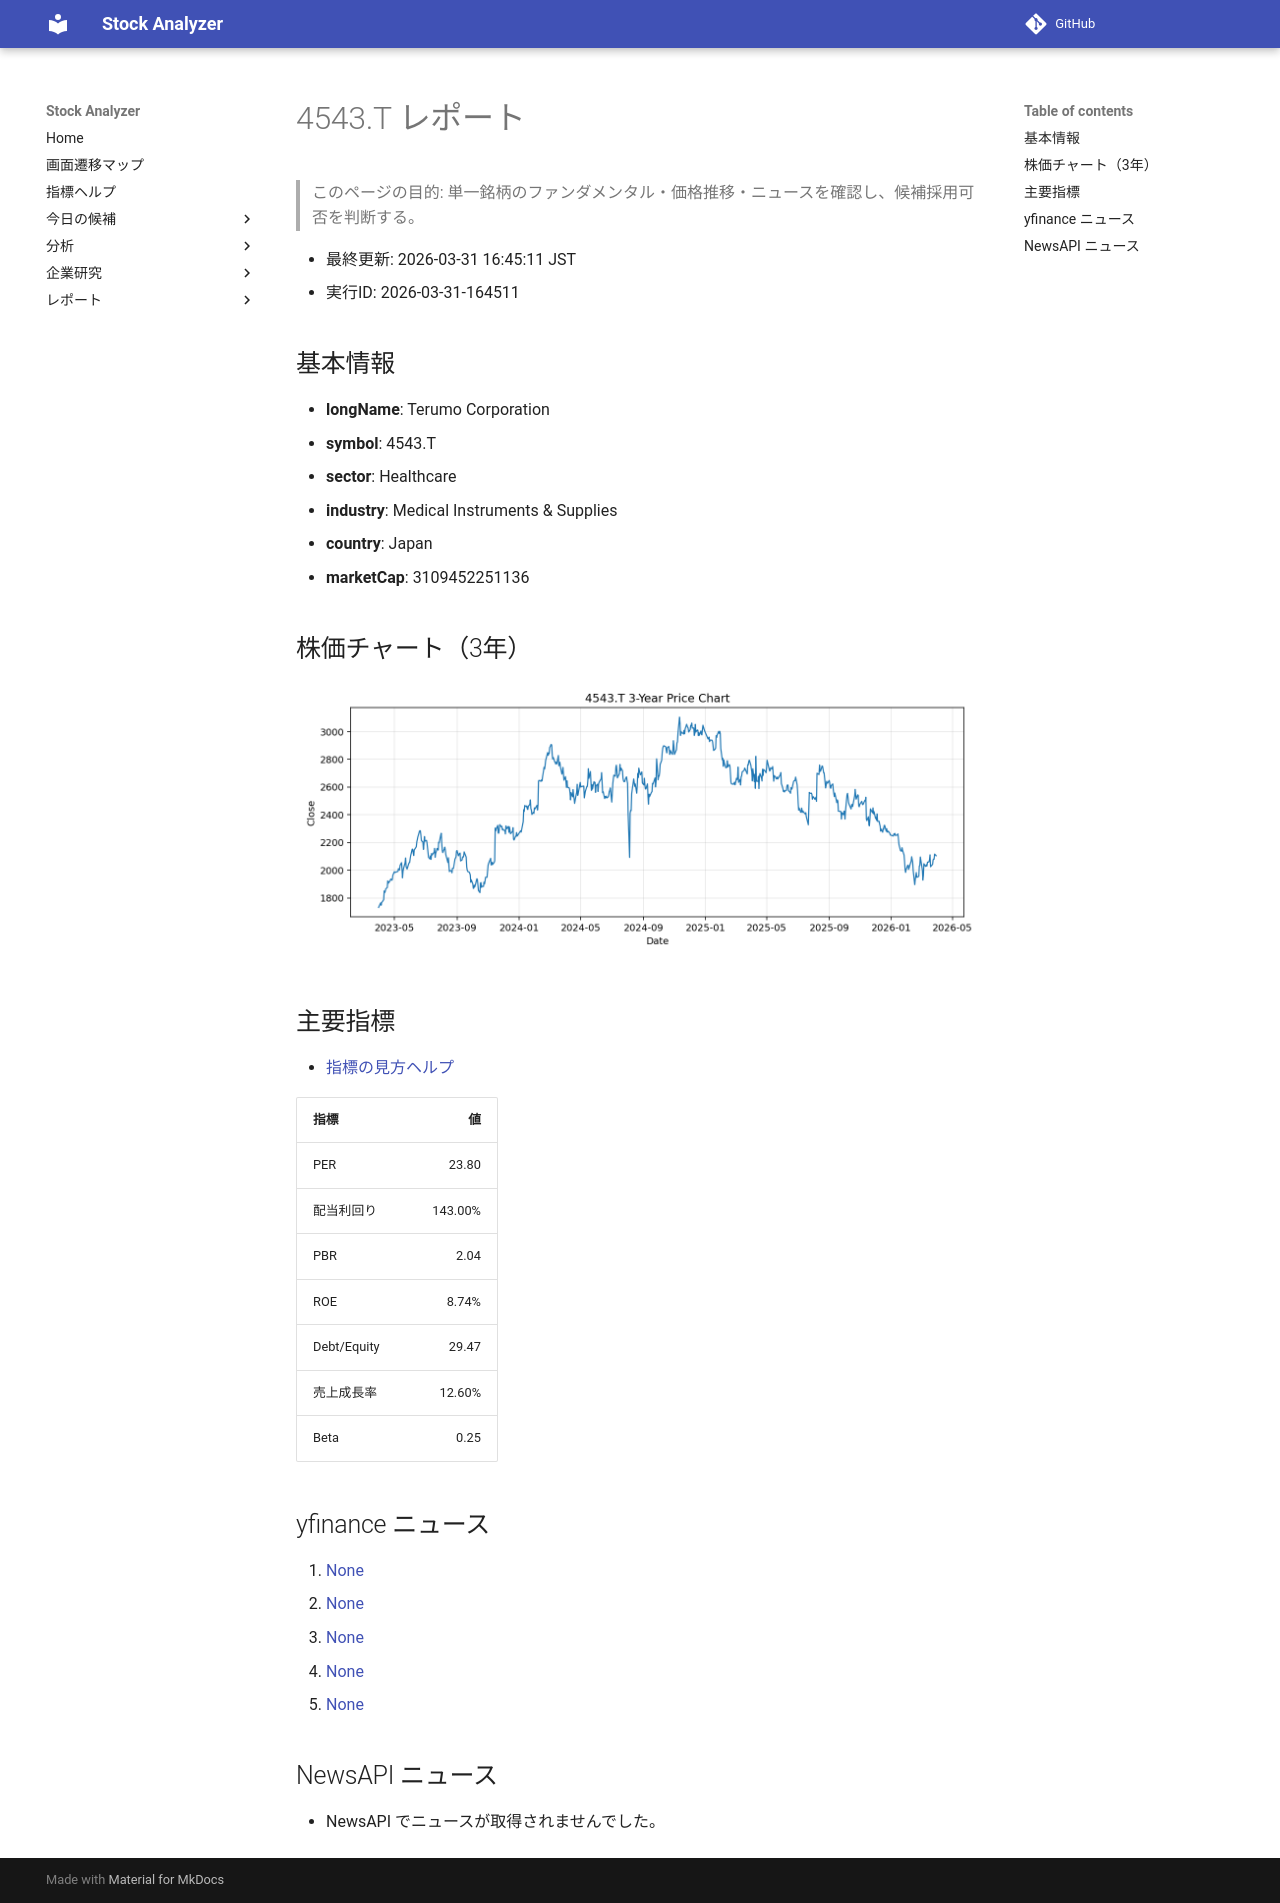

repository: Yumi-note/Making-APP · page: reports/2026-03-31/164511/4543_T/index.html · generator: mkdocs

# 4543.T レポート

> このページの目的: 単一銘柄のファンダメンタル・価格推移・ニュースを確認し、候補採用可否を判断する。

- 最終更新: 2026-03-31 16:45:11 JST
- 実行ID: 2026-03-31-164511

## 基本情報

- **longName**: Terumo Corporation
- **symbol**: 4543.T
- **sector**: Healthcare
- **industry**: Medical Instruments & Supplies
- **country**: Japan
- **marketCap**: 3109452251136

## 株価チャート（3年）

![4543.T 3-year price chart](4543_T_3y.png)

## 主要指標

- [指標の見方ヘルプ](../../../../indicators.md)

| 指標 | 値 |
|---|---:|
| PER | 23.80 |
| 配当利回り | 143.00% |
| PBR | 2.04 |
| ROE | 8.74% |
| Debt/Equity | 29.47 |
| 売上成長率 | 12.60% |
| Beta | 0.25 |

## yfinance ニュース

1. [None](None)
2. [None](None)
3. [None](None)
4. [None](None)
5. [None](None)

## NewsAPI ニュース

- NewsAPI でニュースが取得されませんでした。
